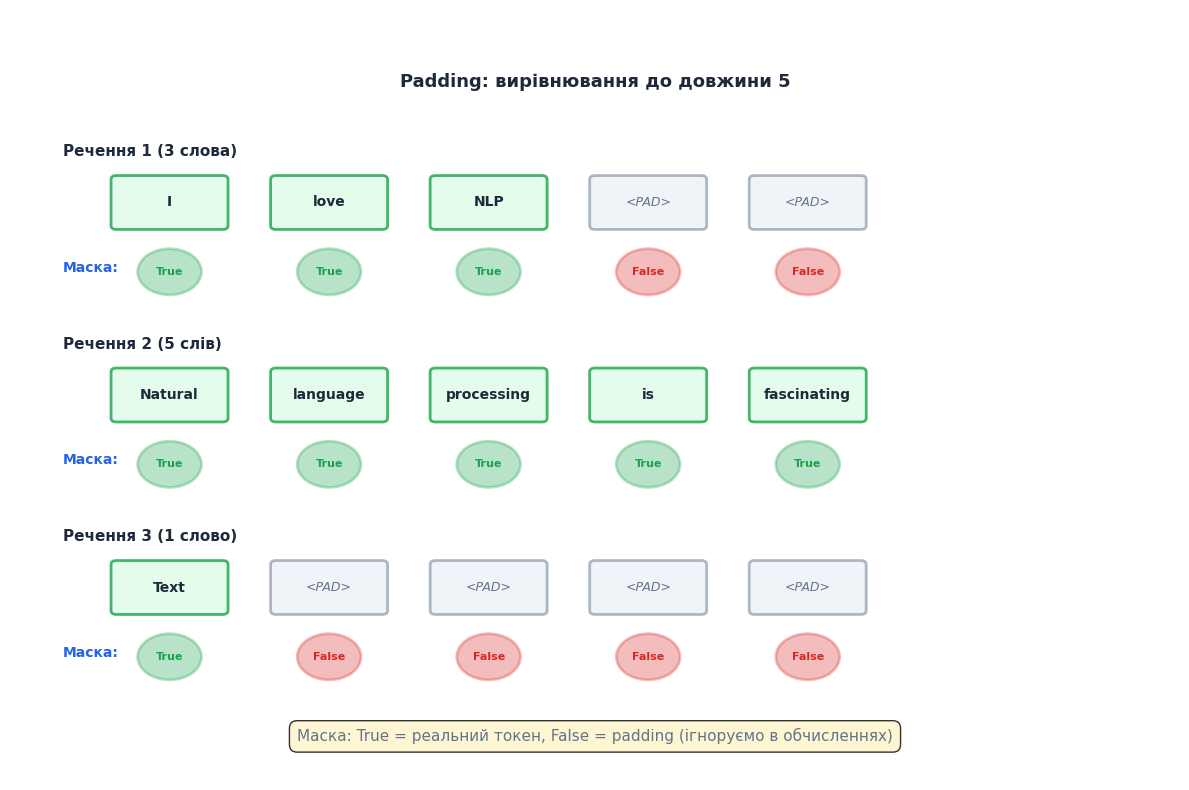

This figure's Python source:
"""
Схема padding і маски: три речення різної довжини.
"""
import matplotlib.pyplot as plt
import matplotlib.patches as patches
from pathlib import Path

output_dir = Path("public/images/ai-python/natural-language-processing/language-models-and-sequences")
output_dir.mkdir(parents=True, exist_ok=True)

fig, ax = plt.subplots(figsize=(12, 8), dpi=200)
ax.set_xlim(0, 11)
ax.set_ylim(0, 10)
ax.axis("off")

# Три речення
sentences = [
    {"words": ["I", "love", "NLP"], "y": 7.5, "label": "Речення 1 (3 слова)"},
    {"words": ["Natural", "language", "processing", "is", "fascinating"], "y": 5, "label": "Речення 2 (5 слів)"},
    {"words": ["Text"], "y": 2.5, "label": "Речення 3 (1 слово)"},
]

max_len = 5

for sent in sentences:
    y = sent["y"]
    
    # Підпис
    ax.text(0.5, y + 0.6, sent["label"], fontsize=11, fontweight="bold",
            color="#1E293B", family="DejaVu Sans")
    
    # Слова
    for i, word in enumerate(sent["words"]):
        x = 1.5 + i * 1.5
        rect = patches.FancyBboxPatch((x - 0.5, y - 0.3), 1, 0.6,
                                      boxstyle="round,pad=0.05", linewidth=2,
                                      edgecolor="#16A34A", facecolor="#DCFCE7", alpha=0.8)
        ax.add_patch(rect)
        ax.text(x, y, word, ha="center", va="center", fontsize=10,
                fontweight="bold", color="#1E293B", family="DejaVu Sans")
    
    # Padding
    for i in range(len(sent["words"]), max_len):
        x = 1.5 + i * 1.5
        rect = patches.FancyBboxPatch((x - 0.5, y - 0.3), 1, 0.6,
                                      boxstyle="round,pad=0.05", linewidth=2,
                                      edgecolor="#64748B", facecolor="#E2E8F0", alpha=0.5)
        ax.add_patch(rect)
        ax.text(x, y, "<PAD>", ha="center", va="center", fontsize=9,
                color="#64748B", family="DejaVu Sans", style="italic")
    
    # Маска
    mask_y = y - 0.9
    ax.text(0.5, mask_y, "Маска:", fontsize=10, color="#2563EB",
            family="DejaVu Sans", fontweight="bold")
    
    for i in range(max_len):
        x = 1.5 + i * 1.5
        is_real = i < len(sent["words"])
        color = "#16A34A" if is_real else "#DC2626"
        text = "True" if is_real else "False"
        
        circle = patches.Circle((x, mask_y), 0.3, color=color, alpha=0.3, edgecolor=color, linewidth=2)
        ax.add_patch(circle)
        ax.text(x, mask_y, text, ha="center", va="center", fontsize=8,
                fontweight="bold", color=color, family="DejaVu Sans")

# Пояснення
ax.text(5.5, 0.5, "Маска: True = реальний токен, False = padding (ігноруємо в обчисленнях)",
        ha="center", fontsize=11, color="#64748B", family="DejaVu Sans",
        bbox=dict(boxstyle="round,pad=0.5", facecolor="#FEF3C7", alpha=0.8))

ax.text(5.5, 9, "Padding: вирівнювання до довжини 5", ha="center",
        fontsize=13, fontweight="bold", color="#1E293B", family="DejaVu Sans")

plt.tight_layout()
plt.savefig(output_dir / "02-padding-and-mask.png", dpi=200, bbox_inches="tight", facecolor="white")
print(f"✓ Збережено: {output_dir / '02-padding-and-mask.png'}")
